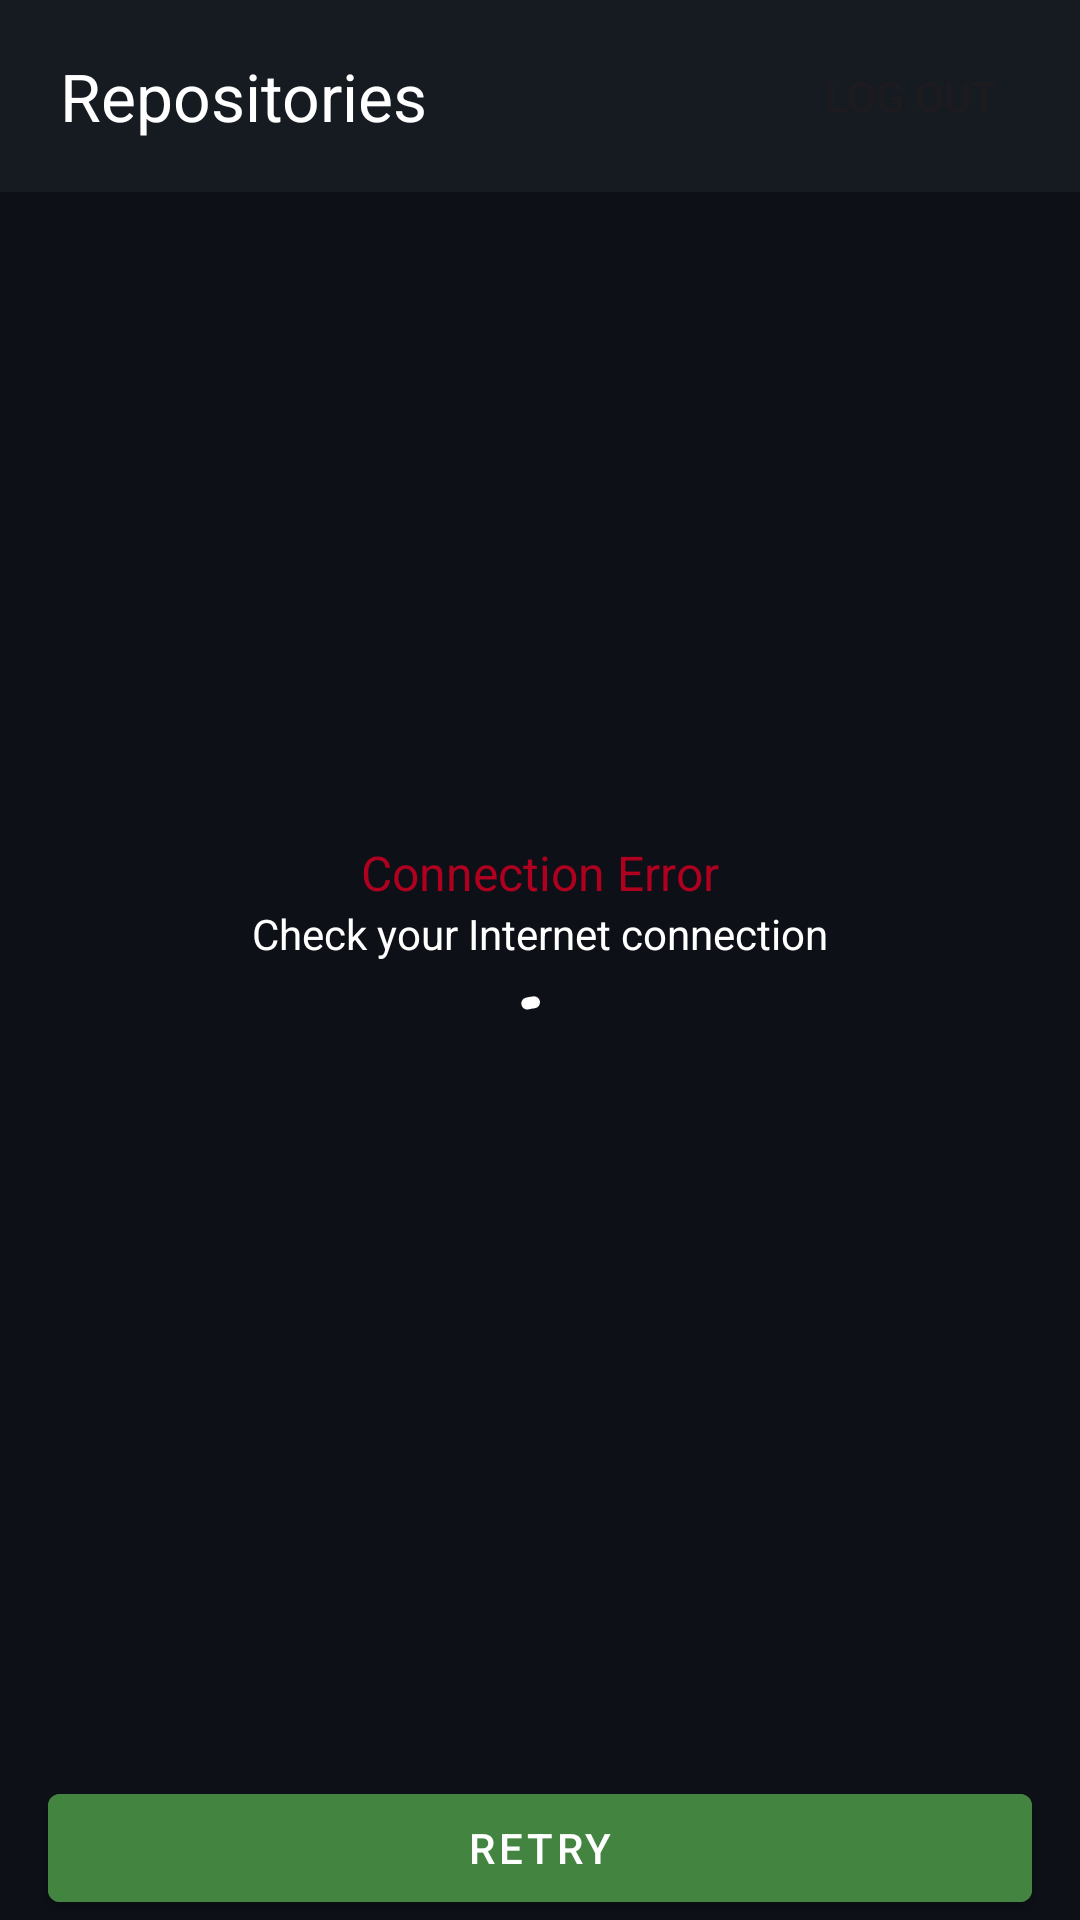

The Android layout XML behind this screen, and the referenced resources:
<!-- AndroidManifest.xml: application theme Theme.GitHubViewer -->
<!-- res/layout/fragment_repositories_list.xml -->
<?xml version="1.0" encoding="utf-8"?>
<androidx.constraintlayout.widget.ConstraintLayout xmlns:android="http://schemas.android.com/apk/res/android"
    xmlns:app="http://schemas.android.com/apk/res-auto"
    xmlns:tools="http://schemas.android.com/tools"
    android:layout_width="match_parent"
    android:layout_height="match_parent"
    android:background="@color/background"
    tools:context=".presentation.ui.repositories.RepositoriesListFragment">

    
    <com.google.android.material.appbar.MaterialToolbar
        android:id="@+id/toolbar_repositories_list"
        android:layout_width="match_parent"
        android:layout_height="wrap_content"
        android:background="@color/status_bar"
        android:paddingStart="16dp"
        android:paddingEnd="16dp"
        app:layout_constraintTop_toTopOf="parent"
        app:menu="@menu/menu_toolbar_repositories_list"
        app:title="@string/toolbar_repositories_list_title"
        app:titleTextColor="@color/white" />

    
    <androidx.recyclerview.widget.RecyclerView
        android:id="@+id/rv_repositories_list"
        android:layout_width="0dp"
        android:layout_height="0dp"
        app:layoutManager="androidx.recyclerview.widget.LinearLayoutManager"
        app:layout_constraintBottom_toBottomOf="parent"
        app:layout_constraintEnd_toEndOf="parent"
        app:layout_constraintStart_toStartOf="parent"
        app:layout_constraintTop_toBottomOf="@+id/toolbar_repositories_list" />

    
    <com.google.android.material.progressindicator.CircularProgressIndicator
        android:id="@+id/cpi_loading_repositories_list"
        android:layout_width="56dp"
        android:layout_height="56dp"
        android:indeterminate="true"
        android:visibility="visible"
        app:indicatorColor="@color/white"
        app:layout_constraintBottom_toBottomOf="parent"
        app:layout_constraintEnd_toEndOf="parent"
        app:layout_constraintStart_toStartOf="parent"
        app:layout_constraintTop_toBottomOf="@+id/toolbar_repositories_list" />

    
    <androidx.constraintlayout.widget.ConstraintLayout
        android:id="@+id/cl_error_layout_repositories_list"
        android:layout_width="match_parent"
        android:layout_height="match_parent"
        android:visibility="visible"
        app:layout_constraintBottom_toBottomOf="parent"
        app:layout_constraintEnd_toEndOf="parent"
        app:layout_constraintStart_toStartOf="parent"
        app:layout_constraintTop_toBottomOf="@+id/toolbar_repositories_list">

        
        <ImageView
            android:id="@+id/iv_error_image_repositories_list"
            android:layout_width="wrap_content"
            android:layout_height="wrap_content"
            android:importantForAccessibility="no"
            android:src="@drawable/ic_network_error"
            app:layout_constraintBottom_toBottomOf="parent"
            app:layout_constraintEnd_toEndOf="parent"
            app:layout_constraintHorizontal_bias="0.498"
            app:layout_constraintStart_toStartOf="parent"
            app:layout_constraintTop_toTopOf="parent"
            app:layout_constraintVertical_bias="0.4" />

        
        <TextView
            android:id="@+id/tv_error_title_repositories_list"
            android:layout_width="wrap_content"
            android:layout_height="wrap_content"
            android:layout_marginTop="24dp"
            android:text="@string/error_network"
            android:textColor="@color/error"
            android:textSize="16sp"
            app:layout_constraintEnd_toEndOf="parent"
            app:layout_constraintStart_toStartOf="parent"
            app:layout_constraintTop_toBottomOf="@+id/iv_error_image_repositories_list" />

        
        <TextView
            android:id="@+id/tv_error_description_repositories_list"
            android:layout_width="wrap_content"
            android:layout_height="wrap_content"
            android:text="@string/error_network_description"
            android:textColor="@color/white"
            app:layout_constraintEnd_toEndOf="parent"
            app:layout_constraintStart_toStartOf="parent"
            app:layout_constraintTop_toBottomOf="@+id/tv_error_title_repositories_list" />

        
        <com.google.android.material.button.MaterialButton
            android:id="@+id/btn_error_repositories_list"
            style="@style/Widget.MaterialComponents.Button"
            android:layout_width="0dp"
            android:layout_height="wrap_content"
            android:layout_marginStart="16dp"
            android:layout_marginTop="48dp"
            android:layout_marginEnd="16dp"
            android:backgroundTint="@color/accent"
            android:text="@string/retry"
            android:textColor="@color/white"
            app:iconGravity="textStart"
            app:layout_constraintBottom_toBottomOf="parent"
            app:layout_constraintEnd_toEndOf="parent"
            app:layout_constraintStart_toStartOf="parent" />
    </androidx.constraintlayout.widget.ConstraintLayout>

</androidx.constraintlayout.widget.ConstraintLayout>
<!-- resources referenced by this layout -->
<resources>
  <color name="accent">#438440</color>
  <color name="background">#0D1117</color>
  <color name="error">#B00020</color>
  <color name="status_bar">#161B22</color>
  <color name="white">#FFFFFFFF</color>
  <string name="error_network">Connection Error</string>
  <string name="error_network_description">Check your Internet connection</string>
  <string name="retry">RETRY</string>
  <string name="toolbar_repositories_list_title">Repositories</string>
  <style name="Theme.GitHubViewer" parent="Base.Theme.GitHubViewer" />
  <style name="Base.Theme.GitHubViewer" parent="Theme.Material3.DayNight.NoActionBar">
          
          
      </style>
</resources>
